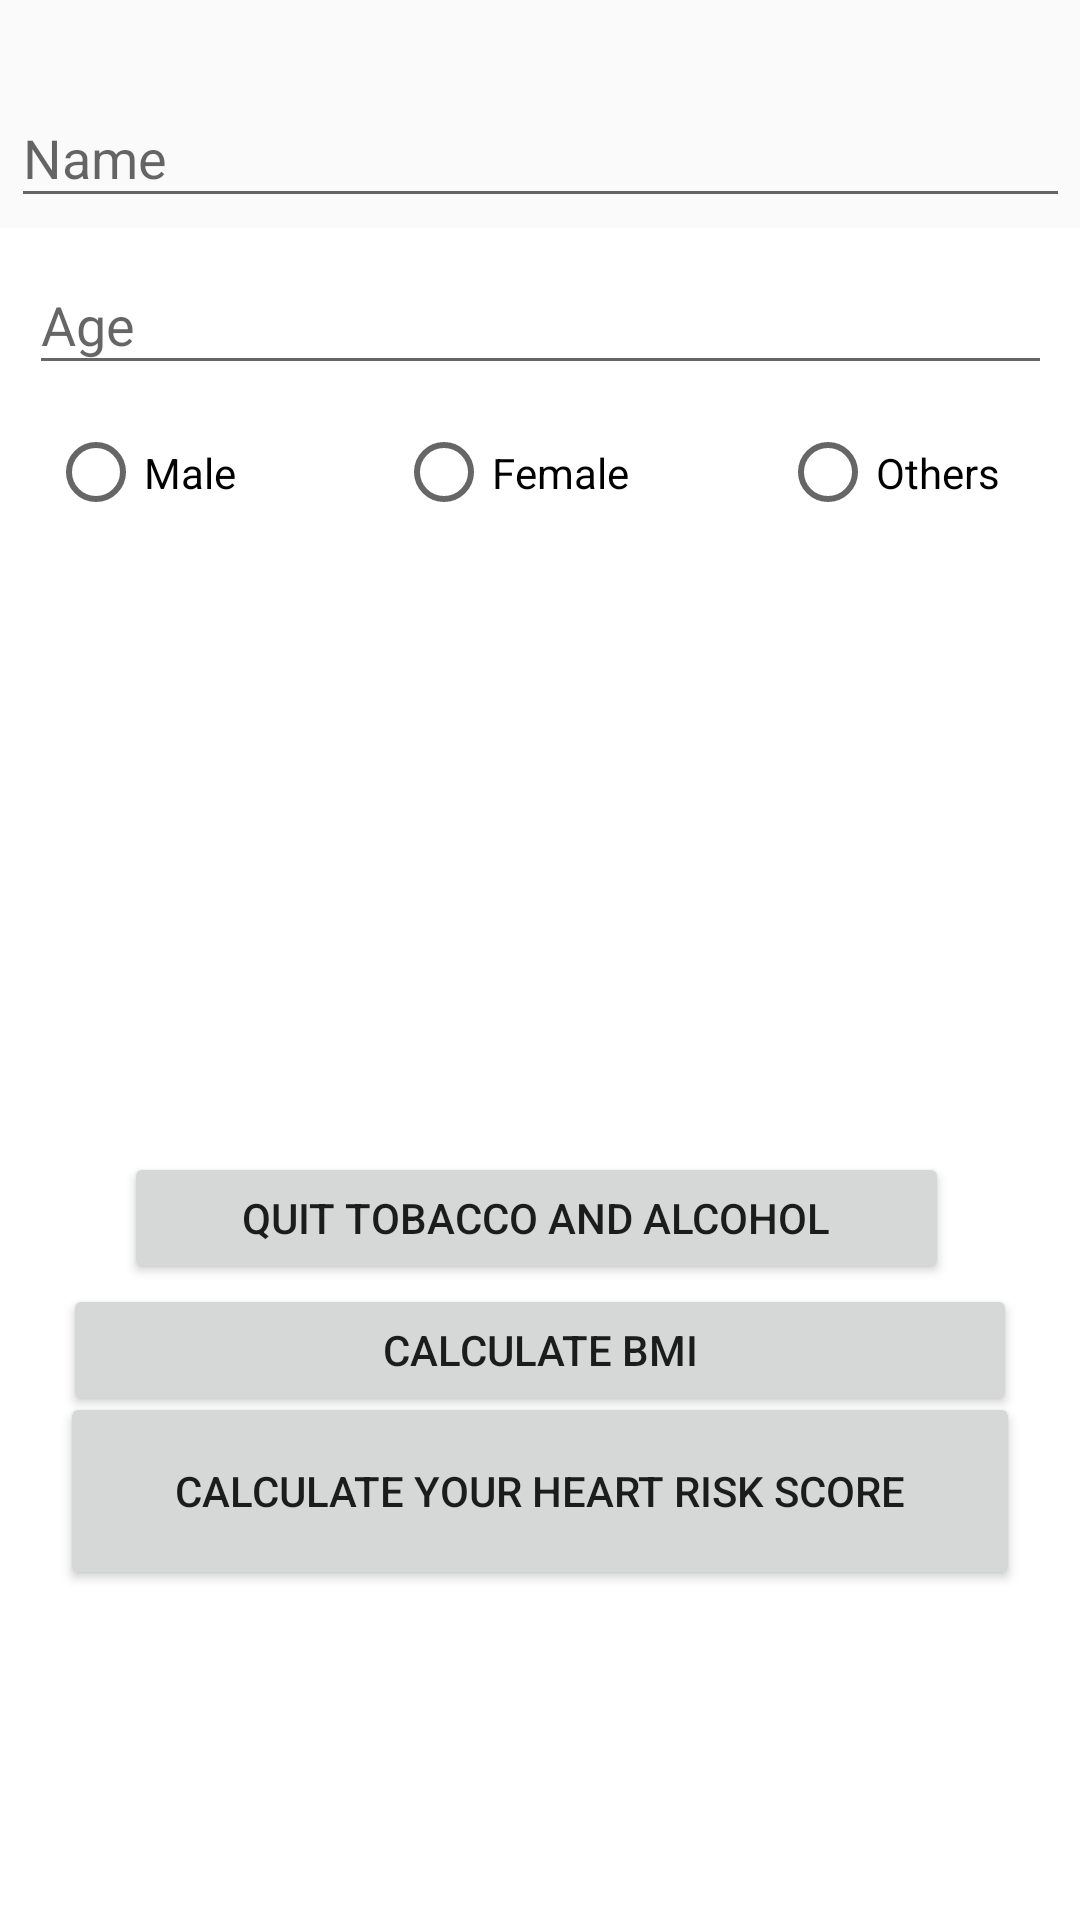

Layout XML and referenced resources for this Android screen:
<!-- AndroidManifest.xml: application theme AppTheme -->
<!-- res/layout/activity_main.xml -->
<?xml version="1.0" encoding="utf-8"?>
<androidx.constraintlayout.widget.ConstraintLayout xmlns:android="http://schemas.android.com/apk/res/android"
    xmlns:app="http://schemas.android.com/apk/res-auto"
    xmlns:tools="http://schemas.android.com/tools"
    android:id="@+id/relativeLayout"
    android:layout_width="match_parent"
    android:layout_height="match_parent"
    tools:context=".MainActivity">

    <com.google.android.material.textfield.TextInputLayout
        android:layout_width="353dp"
        android:layout_height="61dp"
        android:layout_marginTop="16dp"
        app:layout_constraintEnd_toEndOf="parent"
        app:layout_constraintHorizontal_bias="0.5"
        app:layout_constraintStart_toStartOf="parent"
        app:layout_constraintTop_toTopOf="parent">

        <com.google.android.material.textfield.TextInputEditText
            android:id="@+id/textInputEditText7"
            android:layout_width="match_parent"
            android:layout_height="wrap_content"
            android:layout_weight="1"
            android:hint="Name" />
    </com.google.android.material.textfield.TextInputLayout>


    <ImageView
        android:layout_width="572dp"
        android:layout_height="613dp"
        android:layout_marginTop="76dp"
        android:background="#FFFFFF"
        android:src="@drawable/heart2"
        app:layout_constraintStart_toStartOf="parent"
        app:layout_constraintTop_toTopOf="parent" />

    <Button
        android:id="@+id/button1"
        android:layout_width="320dp"
        android:layout_height="66dp"
        android:layout_marginTop="464dp"
        android:onClick="calcheart"
        android:text="@string/Button1"
        app:layout_constraintEnd_toEndOf="parent"
        app:layout_constraintStart_toStartOf="parent"
        app:layout_constraintTop_toTopOf="parent" />

    <com.google.android.material.textfield.TextInputLayout
        android:layout_width="341dp"
        android:layout_height="61dp"
        android:layout_marginTop="76dp"
        app:layout_constraintEnd_toEndOf="parent"
        app:layout_constraintHorizontal_bias="0.5"
        app:layout_constraintStart_toStartOf="parent"
        app:layout_constraintTop_toTopOf="parent">

        <com.google.android.material.textfield.TextInputEditText
            android:id="@+id/textInputEditText8"
            android:layout_width="match_parent"
            android:layout_height="wrap_content"
            android:hint="Age" />
    </com.google.android.material.textfield.TextInputLayout>


    <RadioButton
        android:id="@+id/radioButton6"
        android:layout_width="99dp"
        android:layout_height="35dp"
        android:layout_marginStart="260dp"
        android:layout_marginLeft="260dp"
        android:layout_marginTop="140dp"
        android:onClick="onRadioButtonGend"
        android:text="Others"
        app:layout_constraintStart_toStartOf="parent"
        app:layout_constraintTop_toTopOf="parent" />

    <RadioButton
        android:id="@+id/radioButton5"
        android:layout_width="99dp"
        android:layout_height="35dp"
        android:layout_marginStart="132dp"
        android:layout_marginLeft="132dp"
        android:layout_marginTop="140dp"
        android:onClick="onRadioButtonGend"
        android:text="Female"
        app:layout_constraintStart_toStartOf="parent"
        app:layout_constraintTop_toTopOf="parent" />

    <RadioButton
        android:id="@+id/radioButton7"
        android:layout_width="103dp"
        android:layout_height="35dp"
        android:layout_marginStart="16dp"
        android:layout_marginLeft="16dp"
        android:layout_marginTop="140dp"
        android:onClick="onRadioButtonGend"
        android:text="Male"
        app:layout_constraintStart_toStartOf="parent"
        app:layout_constraintTop_toTopOf="parent" />

    <Button
        android:id="@+id/button9"
        android:layout_width="318dp"
        android:layout_height="44dp"
        android:layout_marginTop="428dp"
        android:onClick="calcbmi"
        android:text="Calculate BMI"
        app:layout_constraintEnd_toEndOf="parent"
        app:layout_constraintStart_toStartOf="parent"
        app:layout_constraintTop_toTopOf="parent" />

    <Button
        android:id="@+id/button10"
        android:layout_width="275dp"
        android:layout_height="44dp"
        android:layout_marginTop="384dp"
        android:onClick="quitalcoholtobacco"
        android:text="Quit tobacco and alcohol"
        app:layout_constraintEnd_toEndOf="parent"
        app:layout_constraintHorizontal_bias="0.485"
        app:layout_constraintStart_toStartOf="parent"
        app:layout_constraintTop_toTopOf="parent" />


</androidx.constraintlayout.widget.ConstraintLayout>
<!-- resources referenced by this layout -->
<resources>
  <string name="Button1">Calculate Your Heart Risk Score</string>
  <style name="AppTheme" parent="Theme.AppCompat.Light.DarkActionBar">
          
          <item name="colorPrimary">@color/colorPrimary</item>
          <item name="colorPrimaryDark">@color/colorPrimaryDark</item>
          <item name="colorAccent">@color/colorAccent</item>
      </style>
  <color name="colorPrimary">#6200EE</color>
  <color name="colorPrimaryDark">#3700B3</color>
  <color name="colorAccent">#1A7E74</color>
</resources>
